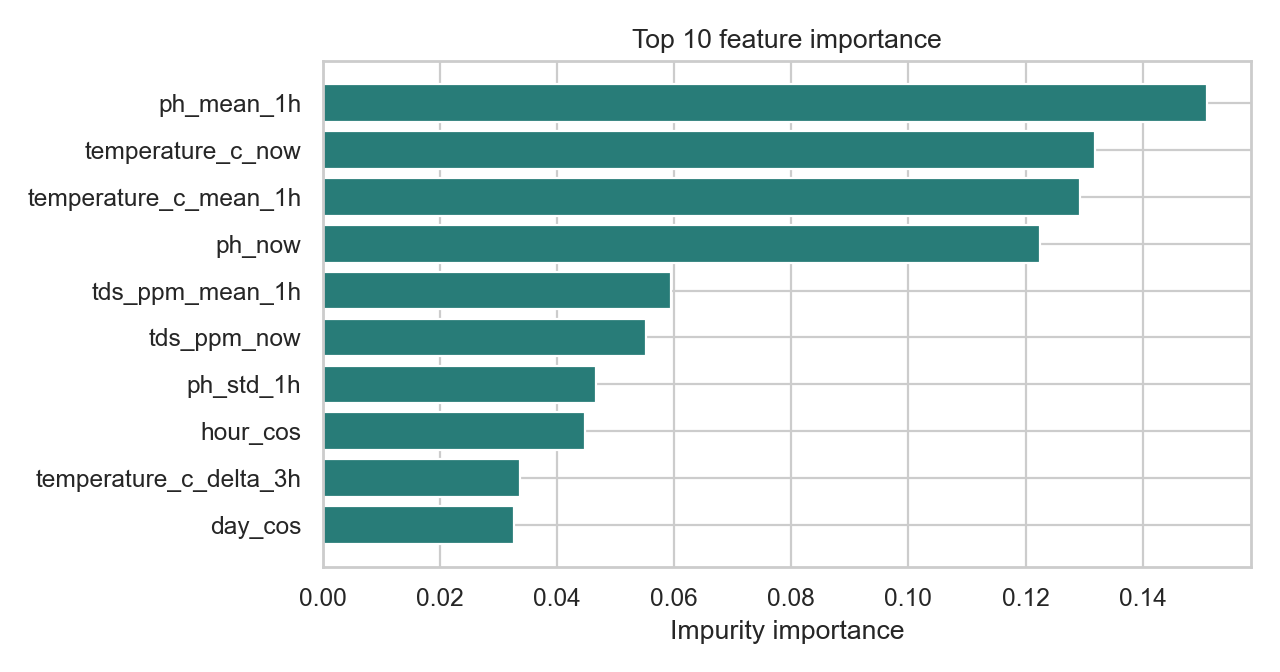

The file beside this chart, header and first rows:
feature, importance
ph_mean_1h, 0.151
temperature_c_now, 0.1319
temperature_c_mean_1h, 0.1294
ph_now, 0.1224
tds_ppm_mean_1h, 0.05943
tds_ppm_now, 0.05513
ph_std_1h, 0.04669
hour_cos, 0.04487
temperature_c_delta_3h, 0.03371
day_cos, 0.03268
hour_sin, 0.02989
tds_ppm_std_1h, 0.0269
day_sin, 0.02294
temperature_c_delta_1h, 0.02279
temperature_c_std_1h, 0.02038
ph_delta_3h, 0.01819
tds_ppm_delta_3h, 0.01632
ph_delta_1h, 0.01146
tds_ppm_delta_1h, 0.0109
missingindicator_temperature_c_delta_1h, 0.002109
missingindicator_tds_ppm_delta_3h, 0.001915
missingindicator_temperature_c_delta_3h, 0.001661
missingindicator_ph_delta_1h, 0.00159
missingindicator_ph_delta_3h, 0.001487
missingindicator_tds_ppm_delta_1h, 0.00136
missingindicator_ph_mean_1h, 0.000635
missingindicator_tds_ppm_std_1h, 0.000613
missingindicator_temperature_c_std_1h, 0.0005493
missingindicator_tds_ppm_mean_1h, 0.0005304
missingindicator_temperature_c_mean_1h, 0.0003562
missingindicator_ph_std_1h, 0.0002952
tds_ppm_missing, 0.0
ph_missing, 0.0
temperature_c_missing, 0.0
